10-way image classification set "Banana Images-Real Dataset" from GitHub (yairHorvitz/deep_learning_banana_ripeness); label vocabulary: raw banana, almost ripe banana, banana honey, ripe banana, class A, class B, class C, class D, almost ripe, ripe.

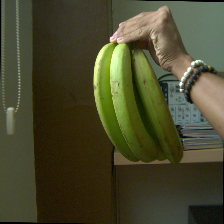
Label: almost ripe banana

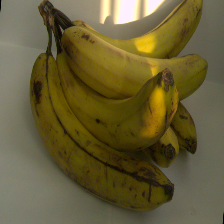
Label: class C

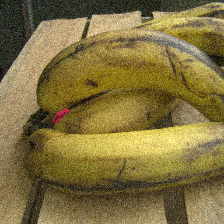
Label: class D

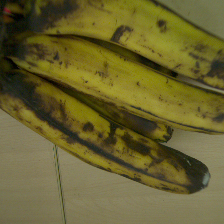
Label: banana honey

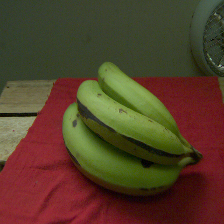
Label: class A

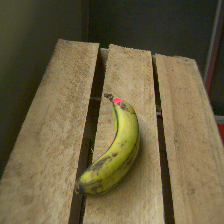
Label: almost ripe
